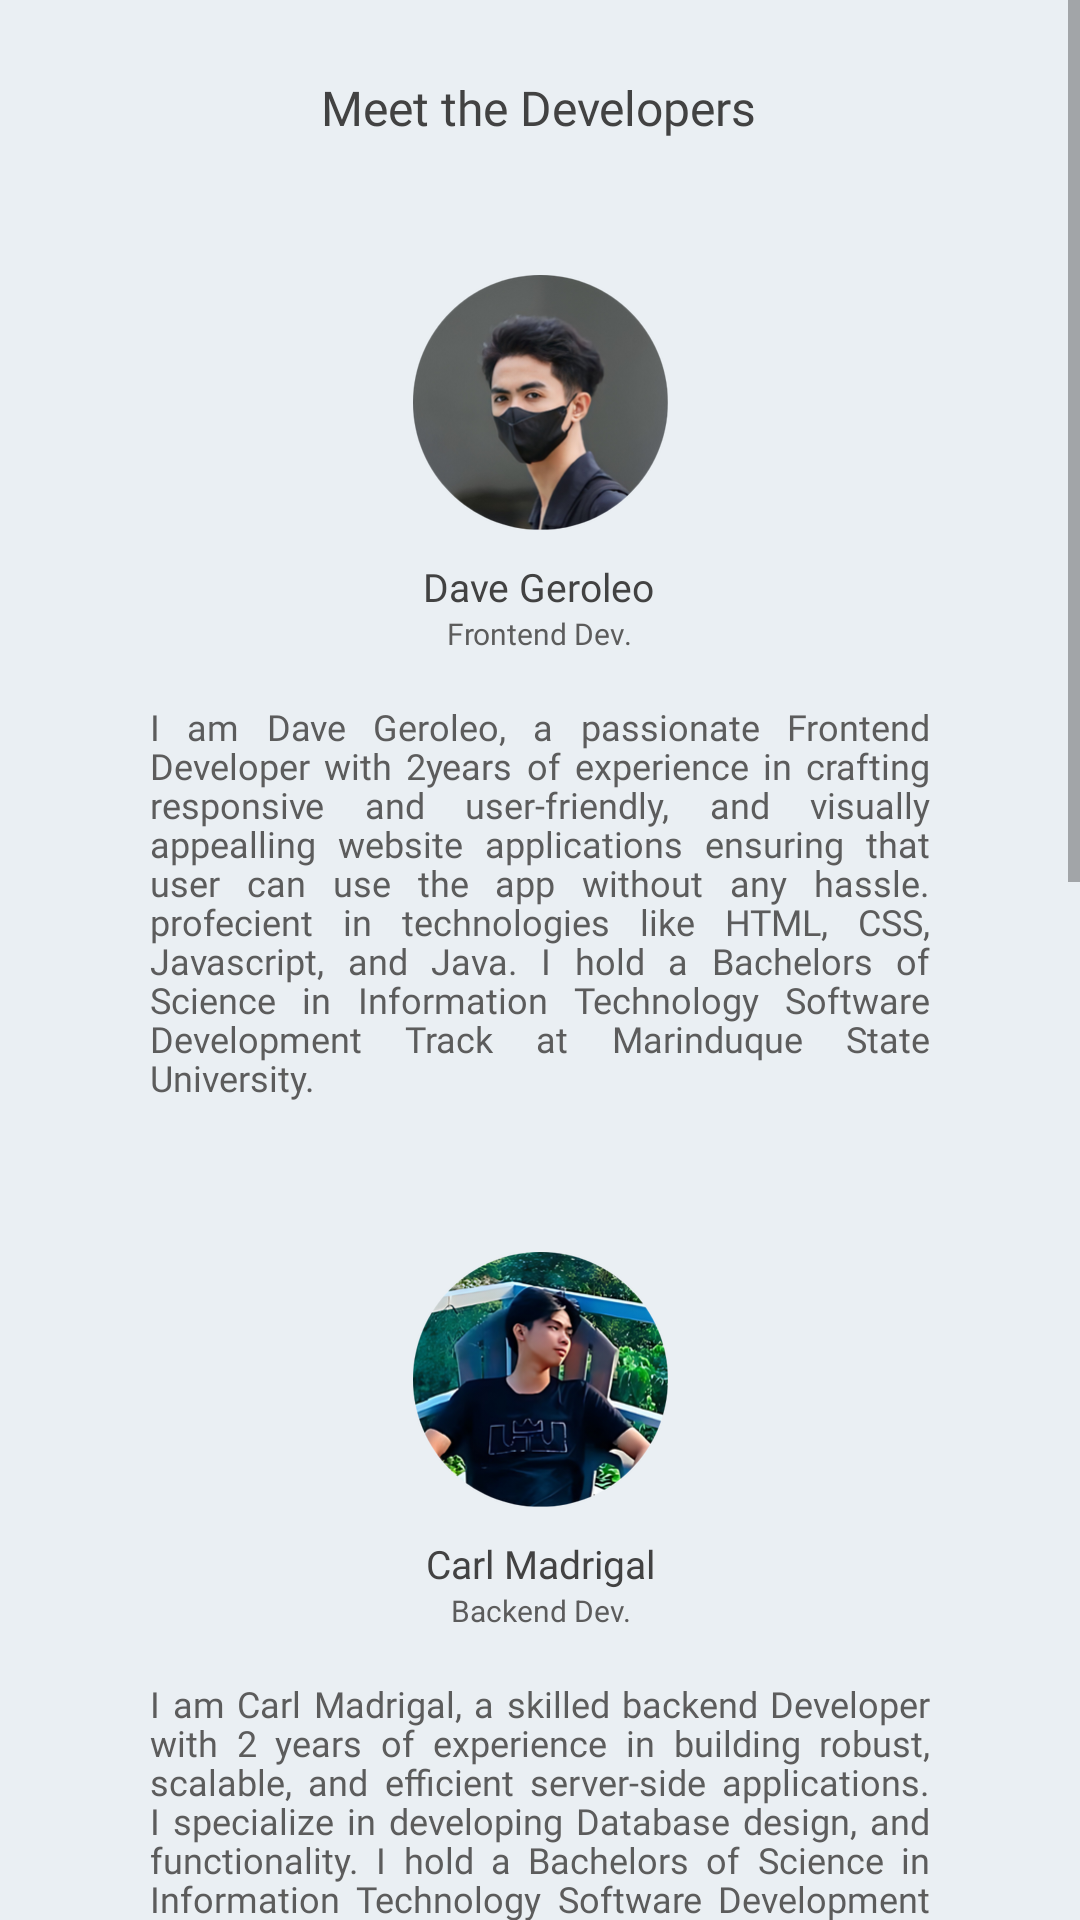

Layout XML and referenced resources for this Android screen:
<!-- AndroidManifest.xml: application theme Theme.Threadify -->
<!-- res/layout/activity_developers.xml -->
<?xml version="1.0" encoding="utf-8"?>
<ScrollView
    xmlns:android="http://schemas.android.com/apk/res/android"
    xmlns:app="http://schemas.android.com/apk/res-auto"
    xmlns:tools="http://schemas.android.com/tools"
    android:layout_width="match_parent"
    android:layout_height="wrap_content"
    android:fillViewport="true">

    <androidx.constraintlayout.widget.ConstraintLayout
        android:layout_width="match_parent"
        android:layout_height="wrap_content"
        android:background="@color/background_color"
        android:paddingHorizontal="50dp"
        android:paddingVertical="25dp"
        tools:context=".DevelopersActivity">

        <TextView
            android:id="@+id/textView7"
            android:layout_width="wrap_content"
            android:layout_height="wrap_content"
            android:fontFamily="@font/poppins_semibold"
            android:text="@string/meet_the_developers"
            android:textColor="@color/text_color_dark"
            android:textSize="16sp"
            app:layout_constraintEnd_toEndOf="parent"
            app:layout_constraintHorizontal_bias="0.498"
            app:layout_constraintStart_toStartOf="parent"
            app:layout_constraintTop_toTopOf="parent" />

        <ImageView
            android:id="@+id/imageView2"
            android:layout_width="85dp"
            android:layout_height="85dp"
            android:layout_marginTop="45dp"
            app:layout_constraintEnd_toEndOf="@+id/textView7"
            app:layout_constraintHorizontal_bias="0.506"
            app:layout_constraintStart_toStartOf="@+id/textView7"
            app:layout_constraintTop_toBottomOf="@+id/textView7"
            app:srcCompat="@drawable/daveprof" />

        <TextView
            android:id="@+id/textView8"
            android:layout_width="wrap_content"
            android:layout_height="wrap_content"
            android:layout_marginTop="10dp"
            android:fontFamily="@font/poppins_semibold"
            android:text="Dave Geroleo"
            android:textColor="@color/text_color_dark"
            android:textSize="13sp"
            app:layout_constraintEnd_toEndOf="@+id/imageView2"
            app:layout_constraintHorizontal_bias="0.444"
            app:layout_constraintStart_toStartOf="@+id/imageView2"
            app:layout_constraintTop_toBottomOf="@+id/imageView2" />

        <TextView
            android:id="@+id/textView9"
            android:layout_width="wrap_content"
            android:layout_height="wrap_content"
            android:fontFamily="@font/questrial"
            android:text="Frontend Dev."
            android:textColor="@color/text_color_body"
            android:textSize="10sp"
            app:layout_constraintEnd_toEndOf="@+id/textView8"
            app:layout_constraintStart_toStartOf="@+id/textView8"
            app:layout_constraintTop_toBottomOf="@+id/textView8" />

        <TextView
            android:id="@+id/textView10"
            android:layout_width="match_parent"
            android:layout_height="wrap_content"
            android:layout_marginTop="16dp"
            android:fontFamily="@font/questrial"
            android:justificationMode="inter_word"
            android:lineHeight="13sp"
            android:text="@string/daveBio"
            android:textColor="@color/text_color_body"
            android:textSize="12sp"
            app:layout_constraintEnd_toEndOf="@+id/textView9"
            app:layout_constraintStart_toStartOf="@+id/textView9"
            app:layout_constraintTop_toBottomOf="@+id/textView9" />


        <ImageView
            android:id="@+id/imageView3"
            android:layout_width="85dp"
            android:layout_height="85dp"
            android:layout_marginTop="50dp"
            app:layout_constraintEnd_toEndOf="@+id/textView10"
            app:layout_constraintStart_toStartOf="@+id/textView10"
            app:layout_constraintTop_toBottomOf="@+id/textView10"
            app:srcCompat="@drawable/carlprof" />

        <TextView
            android:id="@+id/textView11"
            android:layout_width="wrap_content"
            android:layout_height="wrap_content"
            android:layout_marginTop="10dp"
            android:fontFamily="@font/poppins_semibold"
            android:text="Carl Madrigal"
            android:textColor="@color/text_color_dark"
            android:textSize="13sp"
            app:layout_constraintEnd_toEndOf="@+id/imageView3"
            app:layout_constraintStart_toStartOf="@+id/imageView3"
            app:layout_constraintTop_toBottomOf="@+id/imageView3" />

        <TextView
            android:id="@+id/textView12"
            android:layout_width="wrap_content"
            android:layout_height="wrap_content"
            android:text="Backend Dev."
            android:textColor="@color/text_color_body"
            android:textSize="10sp"
            app:layout_constraintEnd_toEndOf="@+id/textView11"
            app:layout_constraintStart_toStartOf="@+id/textView11"
            app:layout_constraintTop_toBottomOf="@+id/textView11" />

        <TextView
            android:id="@+id/textView13"
            android:layout_width="match_parent"
            android:layout_height="wrap_content"
            android:layout_marginTop="16dp"
            android:fontFamily="@font/questrial"
            android:justificationMode="inter_word"
            android:lineHeight="13sp"
            android:text="@string/carlBio"
            android:textColor="@color/text_color_body"
            android:textSize="12sp"
            app:layout_constraintEnd_toEndOf="@+id/textView12"
            app:layout_constraintHorizontal_bias="0.507"
            app:layout_constraintStart_toStartOf="@+id/textView12"
            app:layout_constraintTop_toBottomOf="@+id/textView12" />

        <ImageView
            android:id="@+id/imageView5"
            android:layout_width="85dp"
            android:layout_height="85dp"
            android:layout_marginTop="50dp"
            app:layout_constraintEnd_toEndOf="@+id/textView13"
            app:layout_constraintStart_toStartOf="@+id/textView13"
            app:layout_constraintTop_toBottomOf="@+id/textView13"
            app:srcCompat="@drawable/elpiprof" />

        <TextView
            android:id="@+id/textView14"
            android:layout_width="wrap_content"
            android:layout_height="wrap_content"
            android:layout_marginTop="10dp"
            android:fontFamily="@font/poppins_semibold"
            android:text="Elpie Landoy"
            android:textColor="@color/text_color_dark"
            android:textSize="13sp"
            app:layout_constraintEnd_toEndOf="@+id/imageView5"
            app:layout_constraintStart_toStartOf="@+id/imageView5"
            app:layout_constraintTop_toBottomOf="@+id/imageView5" />

        <TextView
            android:id="@+id/textView15"
            android:layout_width="wrap_content"
            android:layout_height="wrap_content"
            android:text="Graphics Designer"
            android:textColor="@color/text_color_body"
            android:textSize="10sp"
            app:layout_constraintEnd_toEndOf="@+id/textView14"
            app:layout_constraintStart_toStartOf="@+id/textView14"
            app:layout_constraintTop_toBottomOf="@+id/textView14" />

        <TextView
            android:id="@+id/textView16"
            android:layout_width="match_parent"
            android:layout_height="wrap_content"
            android:layout_marginTop="16dp"
            android:fontFamily="@font/questrial"
            android:justificationMode="inter_word"
            android:lineHeight="13sp"
            android:text="@string/elpieBio"
            android:textColor="@color/text_color_body"
            android:textSize="12sp"
            app:layout_constraintEnd_toEndOf="@+id/textView15"
            app:layout_constraintStart_toStartOf="@+id/textView15"
            app:layout_constraintTop_toBottomOf="@+id/textView15" />

        <ImageView
            android:id="@+id/imageView6"
            android:layout_width="85dp"
            android:layout_height="85dp"
            android:layout_marginTop="50dp"
            app:layout_constraintEnd_toEndOf="@+id/textView16"
            app:layout_constraintStart_toStartOf="@+id/textView16"
            app:layout_constraintTop_toBottomOf="@+id/textView16"
            app:srcCompat="@drawable/aldrinprof" />

        <TextView
            android:id="@+id/textView17"
            android:layout_width="wrap_content"
            android:layout_height="wrap_content"
            android:layout_marginTop="10dp"
            android:fontFamily="@font/poppins_semibold"
            android:text="Aldrin Palma"
            android:textColor="@color/text_color_dark"
            android:textSize="13sp"
            app:layout_constraintEnd_toEndOf="@+id/imageView6"
            app:layout_constraintStart_toStartOf="@+id/imageView6"
            app:layout_constraintTop_toBottomOf="@+id/imageView6" />

        <TextView
            android:id="@+id/textView18"
            android:layout_width="wrap_content"
            android:layout_height="wrap_content"
            android:text="Content Strategist"
            android:textColor="@color/text_color_body"
            android:textSize="10sp"
            app:layout_constraintEnd_toEndOf="@+id/textView17"
            app:layout_constraintStart_toStartOf="@+id/textView17"
            app:layout_constraintTop_toBottomOf="@+id/textView17" />

        <TextView
            android:id="@+id/textView19"
            android:layout_width="match_parent"
            android:layout_height="wrap_content"
            android:layout_marginTop="16dp"
            android:fontFamily="@font/questrial"
            android:justificationMode="inter_word"
            android:lineHeight="13sp"
            android:text="@string/aldrinbio"
            android:textColor="@color/text_color_body"
            android:textSize="12sp"
            app:layout_constraintEnd_toEndOf="@+id/textView18"
            app:layout_constraintStart_toStartOf="@+id/textView18"
            app:layout_constraintTop_toBottomOf="@+id/textView18" />

        <TextView
            android:id="@+id/textView24"
            android:layout_width="wrap_content"
            android:layout_height="wrap_content"
            android:fontFamily="@font/questrial"
            android:layout_marginTop="75dp"
            android:text="Thank You."
            android:textColor="@color/text_color_body"
            android:textSize="10sp"
            app:layout_constraintBottom_toBottomOf="parent"
            app:layout_constraintEnd_toEndOf="@+id/textView19"
            app:layout_constraintHorizontal_bias="0.502"
            app:layout_constraintStart_toStartOf="@+id/textView19"
            app:layout_constraintTop_toBottomOf="@+id/textView19"
            app:layout_constraintVertical_bias="1.0" />

    </androidx.constraintlayout.widget.ConstraintLayout>

</ScrollView>
<!-- resources referenced by this layout -->
<resources>
  <color name="background_color">#EAEFF3</color>
  <color name="text_color_body">#5C5C5C</color>
  <color name="text_color_dark">#424242</color>
  <!-- drawable elpiprof: png bitmap (drawable, 98234 bytes) -->
  <string name="aldrinbio">I am Aldrin James Palma, an innovative and detail-oriented Content Strategist with 2years of experience in planning, developing, and managing content strategies that drive user engagement and achieve business goal. I specialize in creating user-centered content that enhances app usability and retention. I hold a Bachelors of Science in Information Technology Software Development Track at Marinduque State University.</string>
  <string name="carlBio">I am Carl Madrigal, a skilled backend Developer with 2 years of experience in building robust, scalable, and efficient server-side applications. I specialize in developing Database design, and functionality.  I hold a Bachelors of Science in Information Technology Software Development Track at Marinduque State University.</string>
  <string name="daveBio">I am Dave Geroleo, a passionate Frontend Developer with 2years of experience  in crafting responsive and user-friendly, and visually appealling website applications ensuring that user can use the app without any hassle. profecient in technologies like HTML, CSS, Javascript, and Java. I hold a Bachelors of Science in Information Technology Software Development Track at Marinduque State University.</string>
  <string name="elpieBio">I am Elpie Landoy, a creative and detail-oriented graphics Designer with 3years of experience in crafting visually compelling designs for digital and print media. I specialize creating brand identities, marketing materials, and UI/UX designs. I hold a Bachelors of Science in Information Technology Software Development Track at Marinduque State University.</string>
  <string name="meet_the_developers">Meet the Developers</string>
  <style name="Theme.Threadify" parent="Theme.AppCompat.DayNight.DarkActionBar">
          
          <item name="windowActionBar">true</item>
          <item name="windowNoTitle">false</item>
          <item name="windowActionBarOverlay">false</item>
          <item name="android:displayOptions">useLogo|showHome|showTitle</item>
  
          
          <item name="colorPrimary">@color/background_color</item>
          <item name="colorPrimaryVariant">#131a30</item>
          <item name="colorOnPrimary">@color/white</item>
          
          <item name="colorSecondary">@color/teal_200</item>
          <item name="colorSecondaryVariant">@color/teal_700</item>
          <item name="colorOnSecondary">#131a30</item>
          
          <item name="android:statusBarColor">?attr/colorPrimaryVariant</item>
  
          
          <item name="actionBarStyle">@style/CustomActionBar</item>
          <item name="actionMenuTextColor">@color/text_color_dark</item>
          <item name="actionOverflowButtonStyle">@style/CustomOverflowButton</item>
          <item name="popupMenuStyle">@style/CustomPopupMenu</item>
      </style>
  <color name="white">#FFFFFFFF</color>
  <color name="teal_200">#FF03DAC5</color>
  <color name="teal_700">#FF018786</color>
  <style name="CustomActionBar" parent="@style/Widget.AppCompat.ActionBar">
          <item name="titleTextStyle">@style/ActionBarTitleText</item>
      </style>
  <style name="CustomOverflowButton" parent="Widget.AppCompat.ActionButton.Overflow">
          <item name="android:src">@drawable/ic_baseline_menu_24</item>
          <item name="android:tint">@color/text_color_dark</item> 
      </style>
  <style name="CustomPopupMenu" parent="Widget.AppCompat.PopupMenu">
          <item name="android:textColor">@color/text_color_dark</item> 
      </style>
  <style name="ActionBarTitleText" parent="@style/TextAppearance.AppCompat.Widget.ActionBar.Title">
          <item name="android:textColor">@color/text_color_dark</item>
          <item name="android:fontFamily">@font/poppins_semibold</item>
          <item name="android:textSize">18sp</item>
      </style>
</resources>
